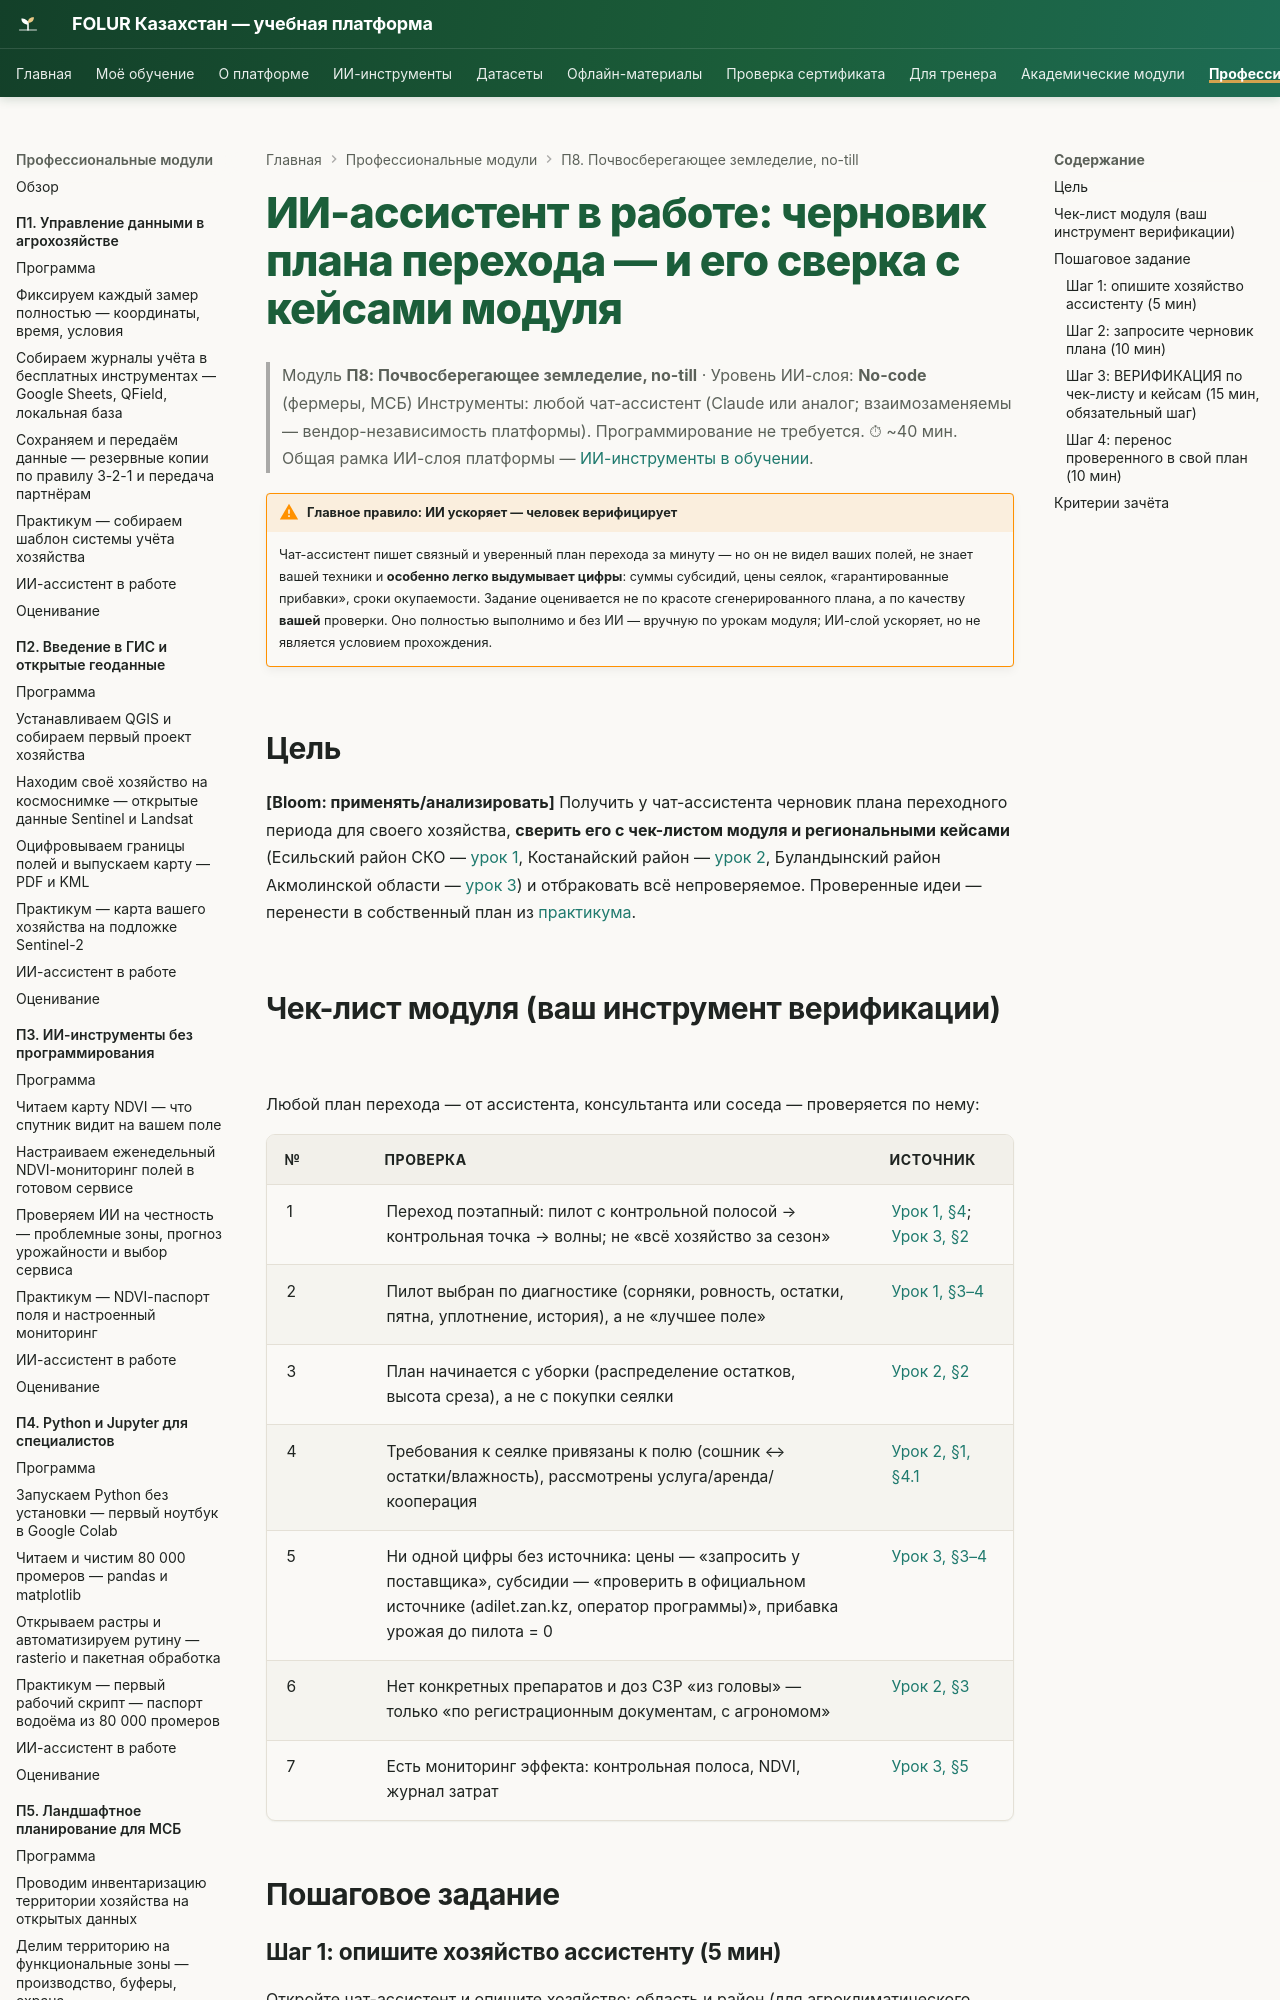

repository: vel5id/undp-kaz-folur · page: modules/p8/ai-assistant/index.html · generator: mkdocs

# ИИ-ассистент в работе: черновик плана перехода — и его сверка с кейсами модуля

> Модуль **П8: Почвосберегающее земледелие, no-till** · Уровень ИИ-слоя: **No-code** (фермеры, МСБ)
> Инструменты: любой чат-ассистент (Claude или аналог; взаимозаменяемы — вендор-независимость платформы). Программирование не требуется.
> ⏱ ~40 мин. Общая рамка ИИ-слоя платформы — [ИИ-инструменты в обучении](../../ai-tools.md).

!!! warning "Главное правило: ИИ ускоряет — человек верифицирует"
    Чат-ассистент пишет связный и уверенный план перехода за минуту — но он не видел ваших полей, не знает вашей техники и **особенно легко выдумывает цифры**: суммы субсидий, цены сеялок, «гарантированные прибавки», сроки окупаемости. Задание оценивается не по красоте сгенерированного плана, а по качеству **вашей** проверки. Оно полностью выполнимо и без ИИ — вручную по урокам модуля; ИИ-слой ускоряет, но не является условием прохождения.

## Цель

**[Bloom: применять/анализировать]** Получить у чат-ассистента черновик плана переходного периода для своего хозяйства, **сверить его с чек-листом модуля и региональными кейсами** (Есильский район СКО — [урок 1](lectures/01-gotovnost-poley-k-no-till.md), Костанайский район — [урок 2](lectures/02-tekhnika-i-sezon-pryamogo-poseva.md), Буландынский район Акмолинской области — [урок 3](lectures/03-perekhodnyy-period-i-ekonomika.md)) и отбраковать всё непроверяемое. Проверенные идеи — перенести в собственный план из [практикума](practicum/01-plan-perekhoda-na-no-till.md).
